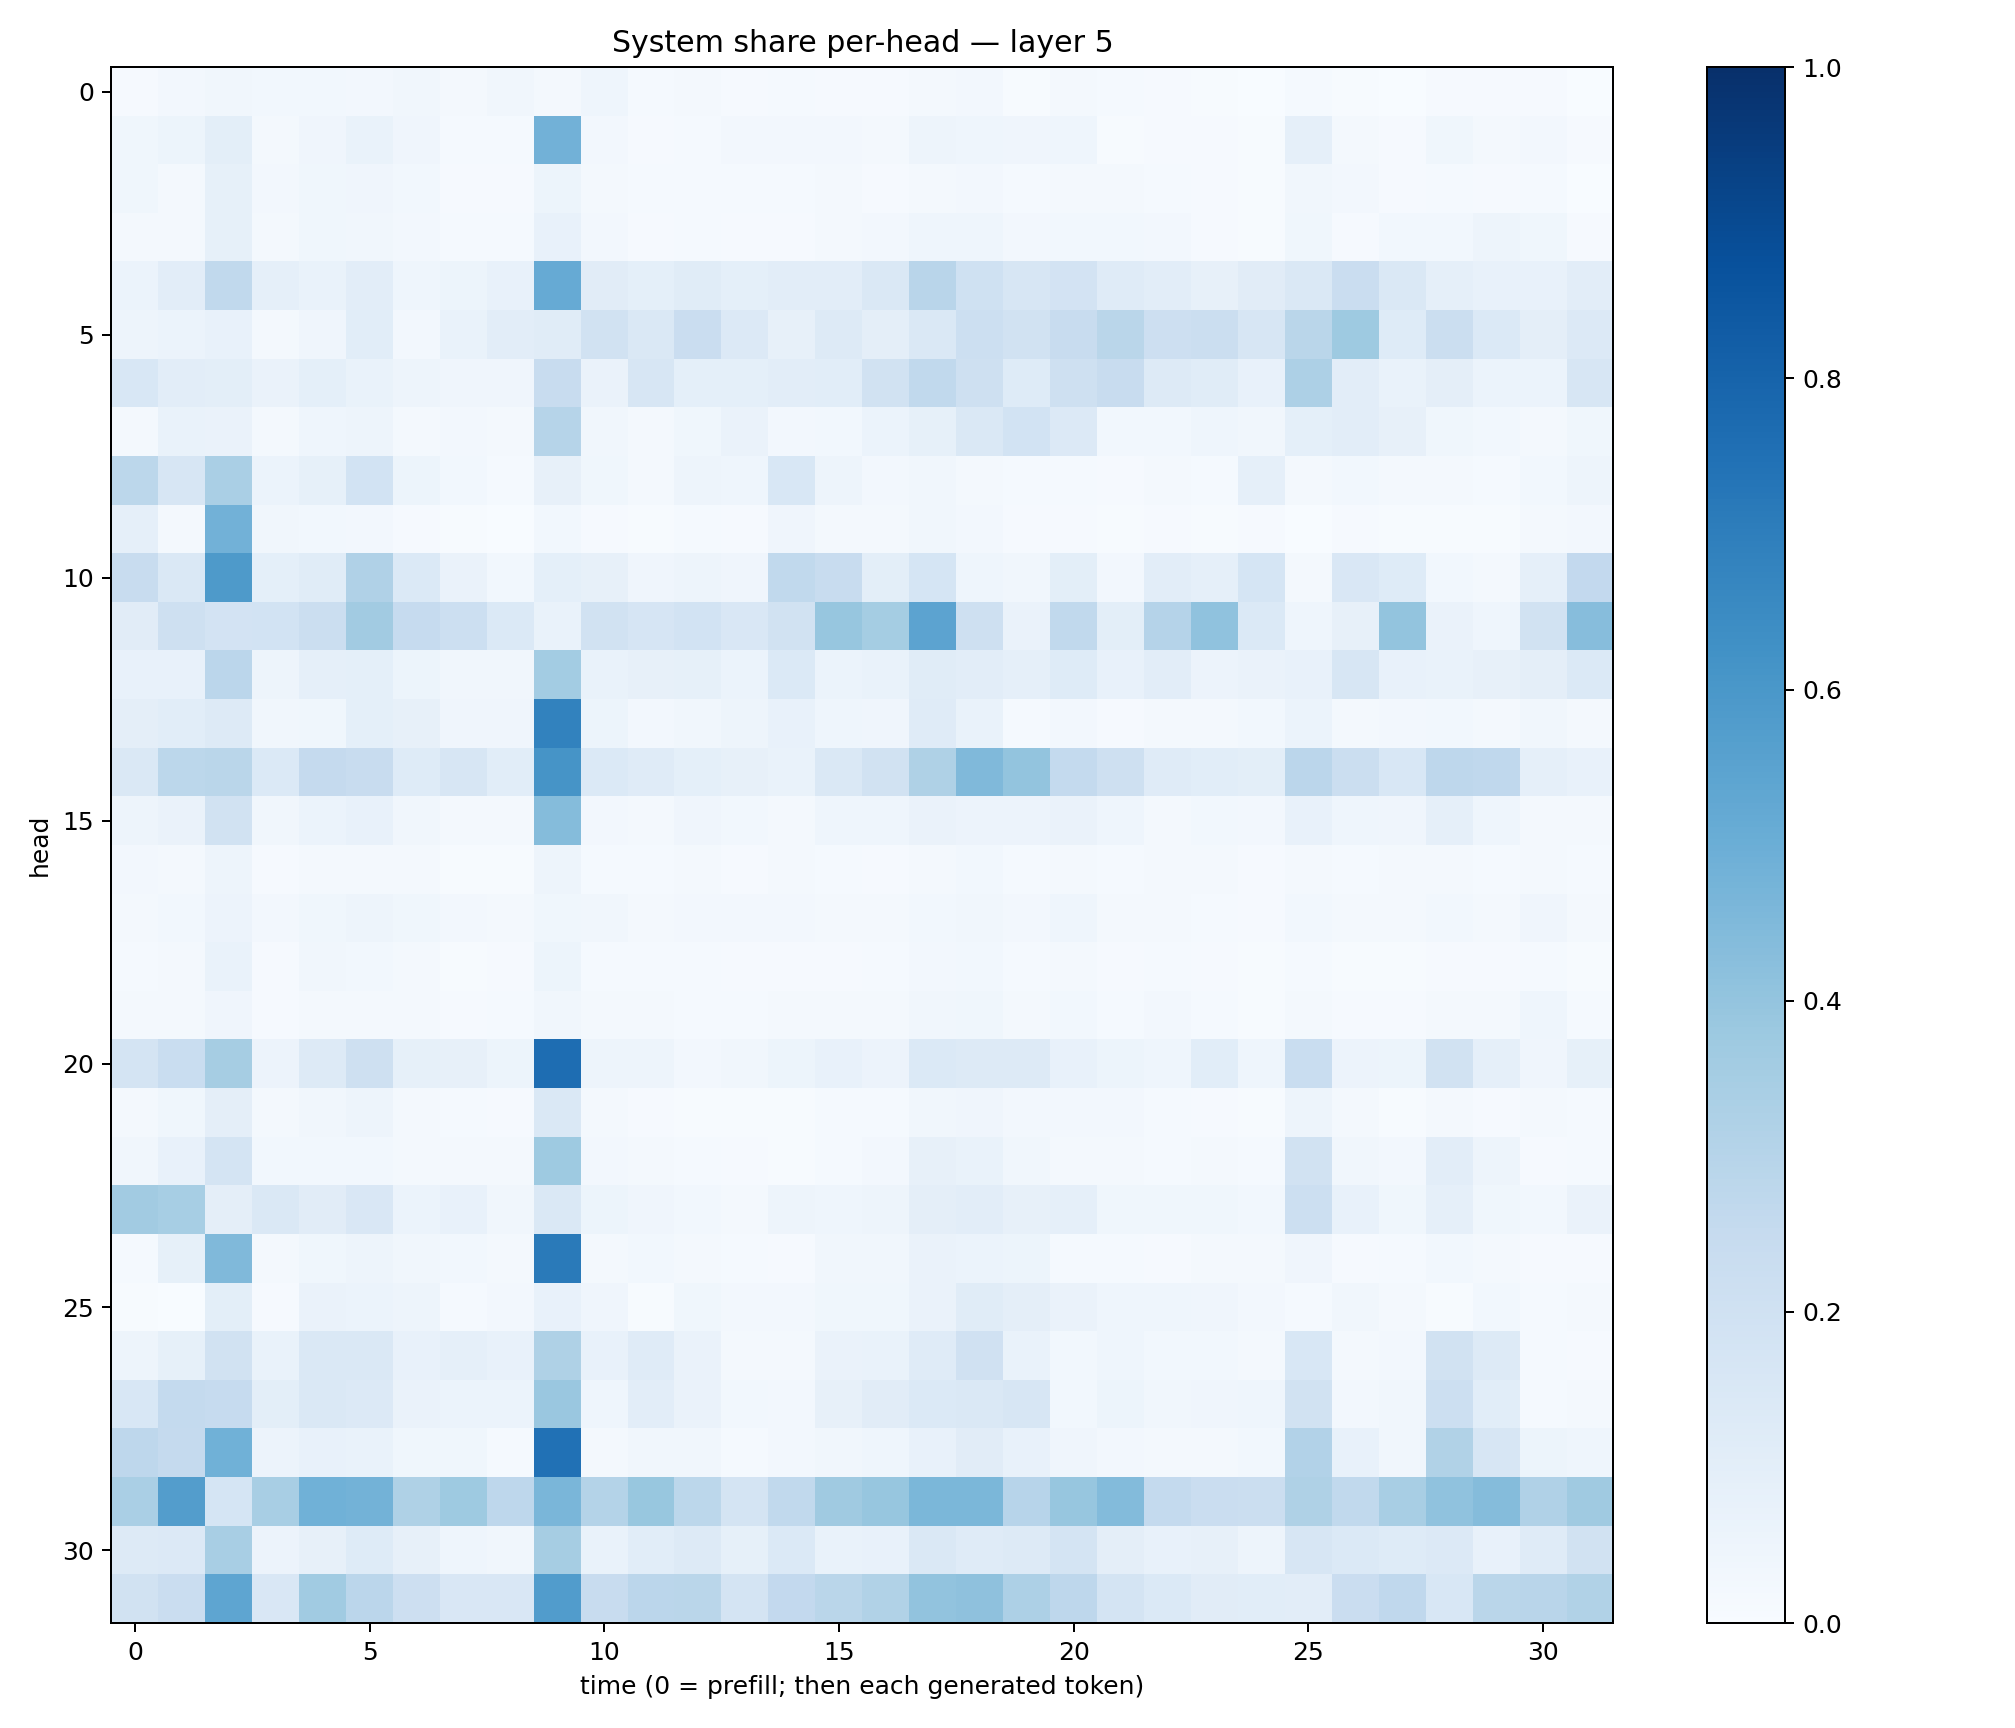

The data file committed next to this chart (first rows):
0.011445321, 0.027260952, 0.032916673, 0.028031472, 0.028511437, 0.02659752, 0.032203943, 0.021538643, 0.031876277, 0.023346944, 0.044699855, 0.014188199, 0.017100163, 0.009031054, 0.0146468235, 0.00834744, 0.010575841, 0.022561802, 0.025148463, 0.0068637948, 0.01854149, 0.011982246, 0.010406242, 0.0077321776
0.03896, 0.05337, 0.09858, 0.01886, 0.03912, 0.06824, 0.04034, 0.01502, 0.01317, 0.4815, 0.02674, 0.009446, 0.01263, 0.0235, 0.02648, 0.02613, 0.01567, 0.04914, 0.04614, 0.04074, 0.04389, 0.006948, 0.01026, 0.01084
0.03773, 0.02087, 0.08214, 0.02588, 0.03562, 0.0414, 0.02748, 0.008188, 0.01137, 0.05451, 0.01635, 0.01195, 0.01233, 0.01192, 0.01187, 0.01566, 0.00924, 0.01758, 0.02545, 0.01389, 0.02337, 0.01585, 0.01313, 0.009332
0.01571, 0.02231, 0.08421, 0.0207, 0.03624, 0.0332, 0.02416, 0.01349, 0.01405, 0.07423, 0.02678, 0.01078, 0.0149, 0.009721, 0.008985, 0.02328, 0.02725, 0.04497, 0.04643, 0.02439, 0.03065, 0.03016, 0.02417, 0.01053
0.06096, 0.1022, 0.2626, 0.08794, 0.06939, 0.1054, 0.0454, 0.05213, 0.07377, 0.5128, 0.1105, 0.09233, 0.1163, 0.09293, 0.1021, 0.1039, 0.1408, 0.2901, 0.2031, 0.1624, 0.1806, 0.1198, 0.1041, 0.0804
0.04943, 0.06125, 0.07377, 0.02286, 0.04104, 0.1081, 0.02439, 0.06778, 0.1037, 0.1137, 0.1934, 0.1444, 0.2293, 0.1328, 0.08164, 0.1276, 0.09536, 0.1423, 0.2185, 0.1933, 0.2393, 0.2878, 0.2117, 0.223
0.1527, 0.1036, 0.1013, 0.06633, 0.09063, 0.06947, 0.04994, 0.0421, 0.03991, 0.2375, 0.06308, 0.1608, 0.0901, 0.09022, 0.102, 0.1073, 0.1911, 0.2647, 0.2055, 0.1226, 0.2094, 0.2366, 0.1266, 0.1171
0.01613, 0.06866, 0.06586, 0.0228, 0.04497, 0.0503, 0.02113, 0.02426, 0.02155, 0.2978, 0.03134, 0.02335, 0.03638, 0.06596, 0.02623, 0.02928, 0.059, 0.08365, 0.146, 0.1851, 0.1345, 0.02804, 0.02791, 0.04404
0.2795, 0.1637, 0.3393, 0.06068, 0.08563, 0.186, 0.05094, 0.03037, 0.0156, 0.08064, 0.03614, 0.02277, 0.0506, 0.04319, 0.1553, 0.05036, 0.02724, 0.03428, 0.02176, 0.01374, 0.01314, 0.009445, 0.01889, 0.01447
0.08767, 0.02204, 0.4831, 0.03314, 0.02846, 0.02456, 0.00867, 0.005095, 0.003772, 0.02922, 0.01036, 0.003967, 0.01182, 0.008836, 0.04284, 0.02174, 0.02267, 0.03394, 0.02606, 0.009454, 0.01051, 0.007531, 0.009219, 0.006723
0.235, 0.141, 0.5873, 0.0932, 0.1167, 0.3198, 0.1369, 0.0638, 0.02996, 0.09283, 0.08021, 0.03945, 0.04904, 0.04131, 0.2644, 0.241, 0.09956, 0.1703, 0.0448, 0.03366, 0.1015, 0.02477, 0.1028, 0.08734
0.1132, 0.2093, 0.1815, 0.1838, 0.2241, 0.3625, 0.2486, 0.2182, 0.14, 0.06901, 0.1905, 0.1648, 0.1863, 0.1496, 0.1887, 0.3922, 0.3543, 0.544, 0.2032, 0.06521, 0.2652, 0.1003, 0.3027, 0.4071
0.07031, 0.07694, 0.2835, 0.04711, 0.08681, 0.09039, 0.05421, 0.03161, 0.03329, 0.3562, 0.06667, 0.08155, 0.08203, 0.06203, 0.137, 0.06077, 0.06719, 0.1169, 0.1024, 0.08896, 0.1213, 0.07247, 0.1033, 0.05692
0.09448, 0.109, 0.1302, 0.03249, 0.03829, 0.09373, 0.07869, 0.04296, 0.04064, 0.6802, 0.0535, 0.02579, 0.03419, 0.05004, 0.07297, 0.0444, 0.03973, 0.1179, 0.06868, 0.014, 0.02493, 0.01001, 0.01751, 0.02317
0.141, 0.2779, 0.2853, 0.1386, 0.2503, 0.2348, 0.1244, 0.163, 0.1061, 0.6116, 0.1376, 0.1206, 0.09194, 0.07817, 0.06688, 0.145, 0.1891, 0.3234, 0.4487, 0.4023, 0.2561, 0.2067, 0.1189, 0.1087
0.04895, 0.06274, 0.1929, 0.03294, 0.05908, 0.07269, 0.03471, 0.02018, 0.01849, 0.4339, 0.02681, 0.02228, 0.03993, 0.02911, 0.02266, 0.04374, 0.04599, 0.0662, 0.05823, 0.05746, 0.06442, 0.04522, 0.02225, 0.03087
0.02521, 0.02174, 0.04764, 0.01066, 0.02189, 0.02298, 0.01595, 0.006815, 0.006251, 0.0496, 0.01339, 0.01245, 0.01606, 0.01007, 0.01699, 0.0138, 0.01118, 0.01999, 0.02783, 0.01243, 0.02277, 0.01219, 0.02306, 0.01726
0.01995, 0.02919, 0.05677, 0.02528, 0.03687, 0.05067, 0.03817, 0.02518, 0.0227, 0.03905, 0.03401, 0.02329, 0.02487, 0.02416, 0.02403, 0.02025, 0.01759, 0.02793, 0.03359, 0.0249, 0.04485, 0.01643, 0.02129, 0.01493
0.01407, 0.0183, 0.06684, 0.0115, 0.0316, 0.02868, 0.01956, 0.007167, 0.009419, 0.05109, 0.01358, 0.01226, 0.01279, 0.0105, 0.009557, 0.01086, 0.01194, 0.02723, 0.03092, 0.01547, 0.01897, 0.009109, 0.0137, 0.01014
0.0192, 0.01925, 0.04018, 0.01166, 0.02296, 0.01822, 0.01572, 0.009506, 0.01433, 0.03377, 0.02, 0.01713, 0.01548, 0.01358, 0.01635, 0.01602, 0.01779, 0.03442, 0.03728, 0.01876, 0.02932, 0.01405, 0.0253, 0.01389
0.1768, 0.2306, 0.3482, 0.05778, 0.1324, 0.207, 0.08385, 0.07934, 0.05158, 0.7649, 0.04927, 0.04713, 0.02539, 0.03507, 0.05085, 0.07093, 0.05812, 0.1368, 0.1263, 0.1318, 0.0713, 0.05462, 0.04546, 0.1059
0.01935, 0.03558, 0.09513, 0.02161, 0.03226, 0.04711, 0.02307, 0.01221, 0.01124, 0.1437, 0.01673, 0.01091, 0.007132, 0.006511, 0.006393, 0.01465, 0.01362, 0.0324, 0.03913, 0.02705, 0.02555, 0.02702, 0.01188, 0.009779
0.03404, 0.07196, 0.1767, 0.02741, 0.02882, 0.02897, 0.0234, 0.01616, 0.02051, 0.3711, 0.02657, 0.02069, 0.0149, 0.01119, 0.007239, 0.01417, 0.02497, 0.07977, 0.0685, 0.03304, 0.02029, 0.0197, 0.01487, 0.01989
0.363, 0.3442, 0.09468, 0.1406, 0.1112, 0.15, 0.0614, 0.07542, 0.03426, 0.1475, 0.05431, 0.03995, 0.03064, 0.02312, 0.04818, 0.04429, 0.04838, 0.09507, 0.1034, 0.07845, 0.08973, 0.03873, 0.03898, 0.03854
0.01406, 0.08231, 0.449, 0.02053, 0.03594, 0.04699, 0.03413, 0.02737, 0.01612, 0.7139, 0.02246, 0.02825, 0.02198, 0.01174, 0.01023, 0.03401, 0.03173, 0.06467, 0.06185, 0.05157, 0.01205, 0.01186, 0.009361, 0.02053
0.007741, 0.003229, 0.09902, 0.01041, 0.06256, 0.05974, 0.05054, 0.0129, 0.02583, 0.07372, 0.04167, 0.006029, 0.03527, 0.02358, 0.02583, 0.03539, 0.03732, 0.06598, 0.1171, 0.09437, 0.06409, 0.04309, 0.04627, 0.04084
0.04874, 0.08376, 0.1927, 0.06772, 0.1462, 0.142, 0.07217, 0.0867, 0.07061, 0.3226, 0.072, 0.1208, 0.0661, 0.02281, 0.01665, 0.06384, 0.06793, 0.121, 0.1961, 0.06867, 0.02981, 0.04368, 0.02891, 0.02845
0.1542, 0.2569, 0.2494, 0.1009, 0.1425, 0.1339, 0.06466, 0.06232, 0.06093, 0.3854, 0.04495, 0.105, 0.06641, 0.02823, 0.02491, 0.08128, 0.111, 0.1379, 0.1419, 0.1604, 0.02986, 0.05357, 0.0331, 0.04239
0.2736, 0.2526, 0.4861, 0.05665, 0.07589, 0.06685, 0.0369, 0.03604, 0.01519, 0.7494, 0.01722, 0.0348, 0.03251, 0.0125, 0.02452, 0.03373, 0.04341, 0.07494, 0.1112, 0.07564, 0.04268, 0.02699, 0.01633, 0.01969
0.3373, 0.5725, 0.1698, 0.3402, 0.4848, 0.4768, 0.3219, 0.3749, 0.2766, 0.4648, 0.3054, 0.3871, 0.2809, 0.1751, 0.2623, 0.3703, 0.3926, 0.4597, 0.4582, 0.2968, 0.3942, 0.4399, 0.2569, 0.2277
0.125, 0.1335, 0.342, 0.05648, 0.08057, 0.1241, 0.07945, 0.04375, 0.03364, 0.3483, 0.06804, 0.1068, 0.1307, 0.08466, 0.1392, 0.06723, 0.07706, 0.1457, 0.1183, 0.1295, 0.1743, 0.09705, 0.07764, 0.07813
0.1919, 0.2272, 0.5363, 0.1497, 0.3668, 0.2825, 0.2131, 0.1506, 0.1494, 0.5775, 0.2357, 0.2824, 0.2869, 0.1748, 0.258, 0.2859, 0.3164, 0.4024, 0.4121, 0.3268, 0.2746, 0.1727, 0.1397, 0.1119
